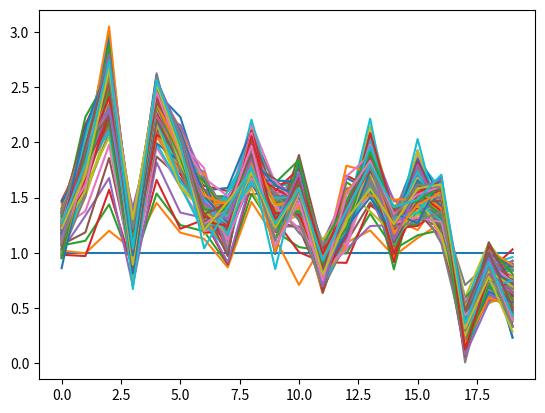

Write the Python code that produced this figure.
import numpy as np
# Generate VAR(1) data with given parameters
# s(t+1)=A*s(t)+sigma*Z(t)
# A is generated randomly but needs to be hermitian with small eigvalues
# @author: Norbert Fogarasi


def generateVAR1(n,t,sigma):
    # eg. n=15; t=1000; sigma=0.1;
    #############################
    ## Set up sample A matrix
    #############################
    # generate U*V' orthonormal basis
    done = False
    # Try until we find A and c such that the generated sequence is all
    # positive
    kk = 1
    while not done:
        kk += 1
        print(kk,'\n')
        M = np.random.randn(n,n)
        [U, S, V] = np.linalg.svd(np.random.randn(n,n))
        # eigenvalue diagonal matrix
        D = np.diagflat(np.random.rand(n,1))
        #orthogonal matrix
        O = np.matmul(U,np.transpose(V))
        A = np.matmul(D,np.linalg.inv(O))
        A = np.matmul(O,A)
        #A = np.matmul(U, np.matmul(np.transpose(V), np.matmul(D, np.linalg.inv(np.matmul(U, np.transpose(V))))))
        s = np.ones((n,t))

        # generate s matrix from A plus noise11
        for c in np.arange(0, 2, 0.1):
            for i in range(t - 1):
                # add constant at each step to stay positive
                s[:, i+1] = A.dot(s[:, i]) + np.random.normal(0, sigma, n) + c * np.ones((1, n))
                # check to ensure we stay positive
                if (np.sum(s[:, i+1] > 0) != n):
                    break
            if (i == t - 2):
                done = True
                break
    return [A, s, c]


if __name__ == '__main__':
    import matplotlib.pyplot as plt
    n = 20
    t = 150
    sigma = 0.1
    A, s, C = generateVAR1(n, t, sigma)
    plt.plot(s)
    print(C)
